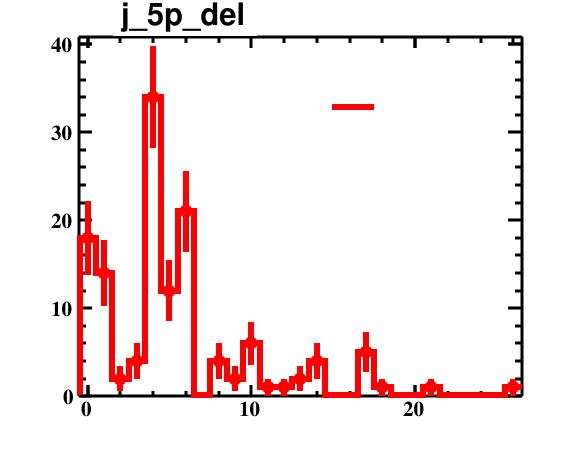

The file beside this chart, header and first rows:
bin_low_edge, contents, binerror, xtitle, binlabel
-1.5, 0.0, 0.0, , 
-0.5, 18.0, 4.243, , 
0.5, 14.0, 3.742, , 
1.5, 2.0, 1.414, , 
2.5, 4.0, 2.0, , 
3.5, 34.0, 5.831, , 
4.5, 12.0, 3.464, , 
5.5, 21.0, 4.583, , 
6.5, 0.0, 0.0, , 
7.5, 4.0, 2.0, , 
8.5, 2.0, 1.414, , 
9.5, 6.0, 2.449, , 
10.5, 1.0, 1.0, , 
11.5, 1.0, 1.0, , 
12.5, 2.0, 1.414, , 
13.5, 4.0, 2.0, , 
14.5, 0.0, 0.0, , 
15.5, 0.0, 0.0, , 
16.5, 5.0, 2.236, , 
17.5, 1.0, 1.0, , 
18.5, 0.0, 0.0, , 
19.5, 0.0, 0.0, , 
20.5, 1.0, 1.0, , 
21.5, 0.0, 0.0, , 
22.5, 0.0, 0.0, , 
23.5, 0.0, 0.0, , 
24.5, 0.0, 0.0, , 
25.5, 1.0, 1.0, , 
26.5, 0.0, 0.0, , 
